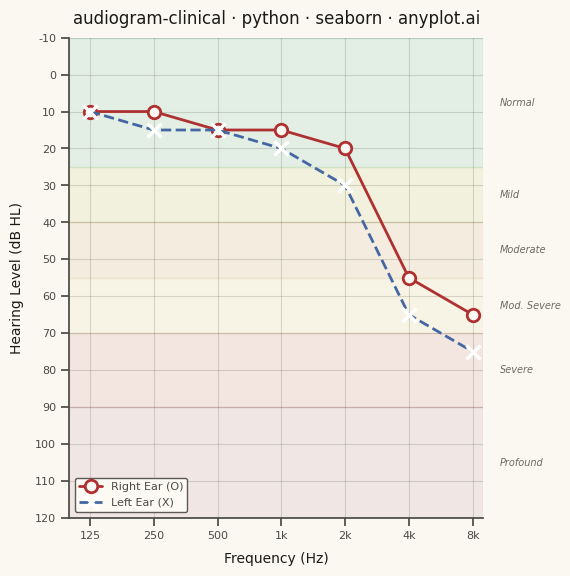

Write the Python code that produced this figure.
"""anyplot.ai
audiogram-clinical: Clinical Audiogram
Library: seaborn 0.13.2 | Python 3.13.13
Quality: 87/100 | Created: 2026-06-14
"""

import os

import matplotlib.pyplot as plt
import matplotlib.ticker as ticker
import seaborn as sns
from matplotlib.transforms import blended_transform_factory


# Theme tokens
THEME = os.getenv("ANYPLOT_THEME", "light")
PAGE_BG = "#FAF8F1" if THEME == "light" else "#1A1A17"
ELEVATED_BG = "#FFFDF6" if THEME == "light" else "#242420"
INK = "#1A1A17" if THEME == "light" else "#F0EFE8"
INK_SOFT = "#4A4A44" if THEME == "light" else "#B8B7B0"
INK_MUTED = "#6B6A63" if THEME == "light" else "#A8A79F"

# Semantic color exception: clinical convention (right ear = red, left ear = blue)
RIGHT_COLOR = "#AE3030"  # Imprint matte red
LEFT_COLOR = "#4467A3"  # Imprint blue

# Pure-tone audiometry — high-frequency sensorineural notch (noise-induced pattern)
frequencies = [125, 250, 500, 1000, 2000, 4000, 8000]
threshold_right = [10, 10, 15, 15, 20, 55, 65]  # dB HL, right ear
threshold_left = [10, 15, 15, 20, 30, 65, 75]  # dB HL, left ear

# Severity bands [dB HL lo, hi, fill color, label]
BANDS = [
    (-10, 25, "#009E73", "Normal"),
    (25, 40, "#99B314", "Mild"),
    (40, 55, "#BD8233", "Moderate"),
    (55, 70, "#DDCC77", "Mod. Severe"),
    (70, 90, "#AE3030", "Severe"),
    (90, 120, "#954477", "Profound"),
]
BAND_ALPHA = 0.09 if THEME == "light" else 0.16

# Global seaborn theme
sns.set_theme(
    style="ticks",
    rc={
        "figure.facecolor": PAGE_BG,
        "axes.facecolor": PAGE_BG,
        "axes.edgecolor": INK_SOFT,
        "axes.labelcolor": INK,
        "text.color": INK,
        "xtick.color": INK_SOFT,
        "ytick.color": INK_SOFT,
        "grid.color": INK,
        "grid.alpha": 0.15,
        "legend.facecolor": ELEVATED_BG,
        "legend.edgecolor": INK_SOFT,
    },
)

# Canvas — square (2400×2400 px); audiogram is a square clinical grid
fig, ax = plt.subplots(figsize=(6, 6), dpi=400)
fig.set_facecolor(PAGE_BG)
ax.set_facecolor(PAGE_BG)
fig.subplots_adjust(left=0.11, right=0.80, top=0.92, bottom=0.12)

# Severity band fills (drawn first, behind everything)
for y_lo, y_hi, color, _ in BANDS:
    ax.axhspan(y_lo, y_hi, alpha=BAND_ALPHA, color=color, zorder=0)

# Log x-scale and inverted y-axis
ax.set_xscale("log")
ax.set_xlim(100, 9000)
ax.set_ylim(120, -10)

# Right ear: red open circles, solid line
sns.lineplot(
    x=frequencies,
    y=threshold_right,
    color=RIGHT_COLOR,
    linewidth=2.0,
    linestyle="-",
    marker="o",
    markersize=9,
    markerfacecolor=PAGE_BG,
    markeredgecolor=RIGHT_COLOR,
    markeredgewidth=2.0,
    label="Right Ear (O)",
    zorder=4,
    ax=ax,
)

# Left ear: blue crosses, dashed line
sns.lineplot(
    x=frequencies,
    y=threshold_left,
    color=LEFT_COLOR,
    linewidth=2.0,
    linestyle="--",
    marker="x",
    markersize=10,
    markeredgewidth=2.5,
    label="Left Ear (X)",
    zorder=4,
    ax=ax,
)

# x-axis: audiometric frequencies only, log scale
ax.set_xticks(frequencies)
ax.xaxis.set_major_formatter(ticker.FixedFormatter(["125", "250", "500", "1k", "2k", "4k", "8k"]))
ax.xaxis.set_minor_locator(ticker.NullLocator())

# y-axis: 10 dB steps from -10 to 120
ax.set_yticks(range(-10, 121, 10))

# Grid on both axes (standard clinical audiogram appearance)
ax.set_axisbelow(True)
ax.xaxis.grid(True, alpha=0.15, linewidth=0.8, color=INK)
ax.yaxis.grid(True, alpha=0.15, linewidth=0.8, color=INK)

# Severity band labels in right margin
trans = blended_transform_factory(ax.transAxes, ax.transData)
for y_lo, y_hi, _, label in BANDS:
    ax.text(
        1.04,
        (y_lo + y_hi) / 2,
        label,
        transform=trans,
        va="center",
        ha="left",
        fontsize=7,
        color=INK_MUTED,
        style="italic",
        clip_on=False,
    )

# Axis labels and tick styling
ax.set_xlabel("Frequency (Hz)", fontsize=10, color=INK, labelpad=8)
ax.set_ylabel("Hearing Level (dB HL)", fontsize=10, color=INK, labelpad=8)
ax.tick_params(axis="both", labelsize=8, colors=INK_SOFT, top=False, right=False)

# Title
title = "audiogram-clinical · python · seaborn · anyplot.ai"
ax.set_title(title, fontsize=12, fontweight="medium", color=INK, pad=10)

# Legend
legend = ax.legend(fontsize=8, loc="lower left", facecolor=ELEVATED_BG, edgecolor=INK_SOFT, framealpha=0.9)
for text in legend.get_texts():
    text.set_color(INK_SOFT)

# Spines — seaborn idiom removes top/right; color remaining spines
sns.despine(ax=ax)
ax.spines["left"].set_color(INK_SOFT)
ax.spines["bottom"].set_color(INK_SOFT)

# Save
plt.savefig(f"plot-{THEME}.png", dpi=400, facecolor=PAGE_BG)
plt.close()
